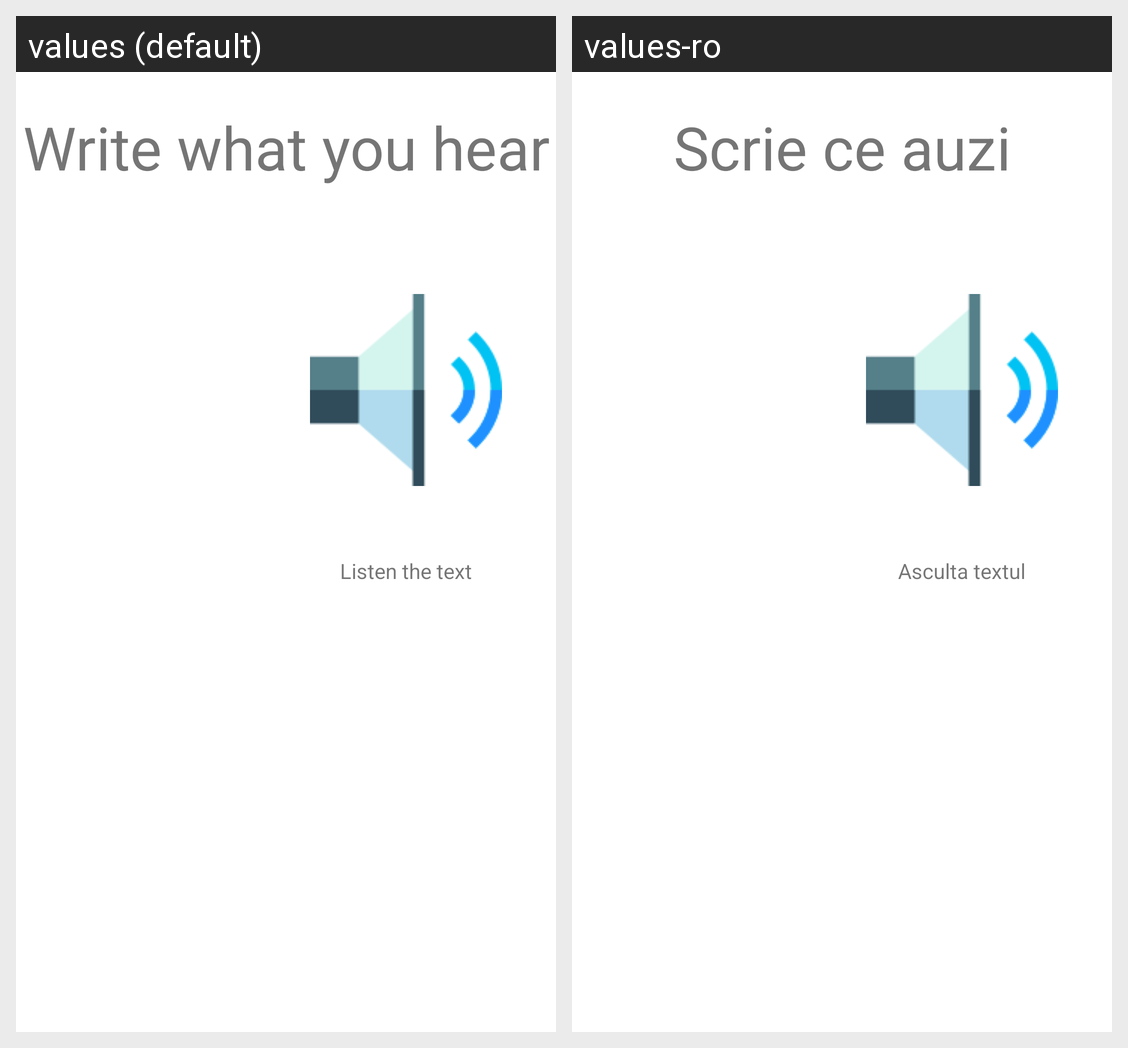

Translations of the strings shown on this Android screen, per locale in the grid:
Android screen res/layout/child_fragment_grammar_check.xml rendered under 2 locales, left to right: values (default), values-ro. Device: Nexus 5 (rendered at 1080×1920; each locale shown at half size, 540×960, under a caption strip naming it); theme Theme.MaterialComponents.DayNight.DarkActionBar.
Strings drawn on this screen, with the default value and each locale's value (text and hints the layout hard-codes, and strings that could not be matched under every locale, appear in the picture but are not listed):

write_what_you_hear
  values: Write what you hear
  values-ro: Scrie ce auzi

custom_listen_button
  values: Listen the text
  values-ro: Asculta textul
